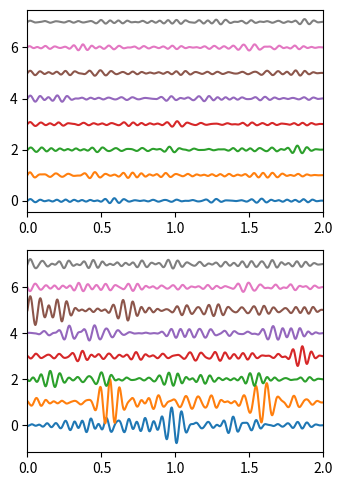

Source code (Python):
# -*- coding: utf-8 -*-

import numpy as np
import matplotlib.pyplot as plt

import scipy
from scipy import signal

#-------------------------------------------------------------------------------
# Function, fpica
# Reference, Hyvarinen et al., 
#-------------------------------------------------------------------------------
def fpica(X, max_iter, tol):

    # whitening 
    [D, E] = np.linalg.eigh(np.cov(X))
    D = np.diag(D)
    WM = np.dot(np.linalg.inv(np.sqrt(D)), E.T)  # whitening matrix
    DM = np.dot(E, np.sqrt(D))                   # dewhitening matrix
    Z = np.dot(WM, X)

    # number of channels
    n = np.shape(Z)[0]
    
    # init matrix
    B = np.random.randn(n, n)                            
    BOld = np.zeros(np.shape(B))
    
    # routine
    for i in range(0, max_iter):
         
      # symmetric decorrelation (orthogonalization after each iteration)
      B = symmetric_decorrelation(B)    
      
      # convergence condition
      minAbsCos = np.min(np.abs(np.diag(np.dot(B.T, BOld)))) # min(abs(diag(B' * BOld)))
      if (1 - minAbsCos < tol):
        break
      BOld = B
    
      # whitened_X * B
      x = np.dot(Z.T, B)
      
      # nonlinearity
      exp = np.exp(-(x ** 2) / 2)
      g   = x * exp
      dg  = (1 - x ** 2) * exp
      
      # update B
      B = np.dot(Z, g) - np.tile(np.sum(dg, axis=0), (n, 1)) * B
      
      # 
      if i == (max_iter - 1):
          print('No convergence')

    # calculate ICA filters
    A = np.dot(DM, B)
    W = np.dot(B.T, WM)
    
    return W, A

#------------------------------------------------------------------------------
# Function
# What decorrelation does?
#   This makes ICA basis vectors orthogonal (orthonormal) after each iteration.
#------------------------------------------------------------------------------
def symmetric_decorrelation(B):
    
    # B = B * (B' * B) ^ -0.5   
    B = np.dot(B, scipy.linalg.fractional_matrix_power(np.dot(B.T, B), -0.5))
    return B

#------------------------------------------------------------------------------
# Function, main()
#------------------------------------------------------------------------------
def L10_main():

    # sampling parameters
    fs = 1000   # sampling rate, in Hz
    T  = 2      # duration, in seconds
    N  = T * fs # duration, in samples
    M  = 8      # number of time series
    
    # time variable
    t = np.linspace(0, T, N)
    
    # smooth signal
    np.random.seed(25)
    S = np.random.rand(M, N)
    [b, a] = signal.butter(4, [10.0/(fs/2), 20.0/(fs/2)], 'bandpass')
    L = 200
    S = signal.filtfilt(b, a, np.concatenate((np.zeros((M, L)), S, np.zeros((M, L))), axis=1))
    S = S[:, L:(N+L)]
    S = signal.filtfilt(b, a, S)
    
    # mixing matrix
    A = np.random.rand(M, M) * 0.7
    A = np.triu(A, 1) + np.triu(A, 1).T + np.eye(M) # symmetric
    
    # mixing
    X = np.dot(A, S)
    
    # set ICA algorithm parameters
    max_iter = 1000
    tol = 1e-4
    W, A = fpica(X, max_iter, tol) # fast-ica 

    # unmixing
    Z = np.dot(W, X)
    Z = Z / np.max(Z)
    
    # plot 
    plt.subplot(2, 2, 1)
    for i in range(0, M):
        plt.plot(t, S[i] + i)
    plt.xlim(0, T)
    
    plt.subplot(2, 2, 3)
    for i in range(0, M):
        plt.plot(t, Z[i] + i)
    plt.xlim(0, T)
    
    
    """
    plt.subplot(4, 3, 2)
    plt.plot(Y[0, :], color=(1, 0.5, 0))
    plt.subplot(4, 3, 5)
    plt.plot(Y[1, :], color=(1, 0.5, 0))
    plt.subplot(4, 3, 8)
    plt.plot(Y[2, :], color=(1, 0.5, 0))
    plt.subplot(4, 3, 11)
    plt.plot(Y[3, :], color=(1, 0.5, 0))
    
    plt.subplot(4, 3, 3)
    plt.plot(Z[0, :], color=(0.5, 0, 0.5))
    plt.subplot(4, 3, 6)
    plt.plot(Z[1, :], color=(0.5, 0, 0.5))
    plt.subplot(4, 3, 9)
    plt.plot(Z[2, :], color=(0.5, 0, 0.5))
    plt.subplot(4, 3, 12)
    plt.plot(Z[3, :], color=(0.5, 0, 0.5))
    
    """

    # set layout
    plt.tight_layout(pad=0.5, w_pad=0.5, h_pad=1.0)

#------------------------------------------------------------------------------
if __name__ == '__main__':
    L10_main()
